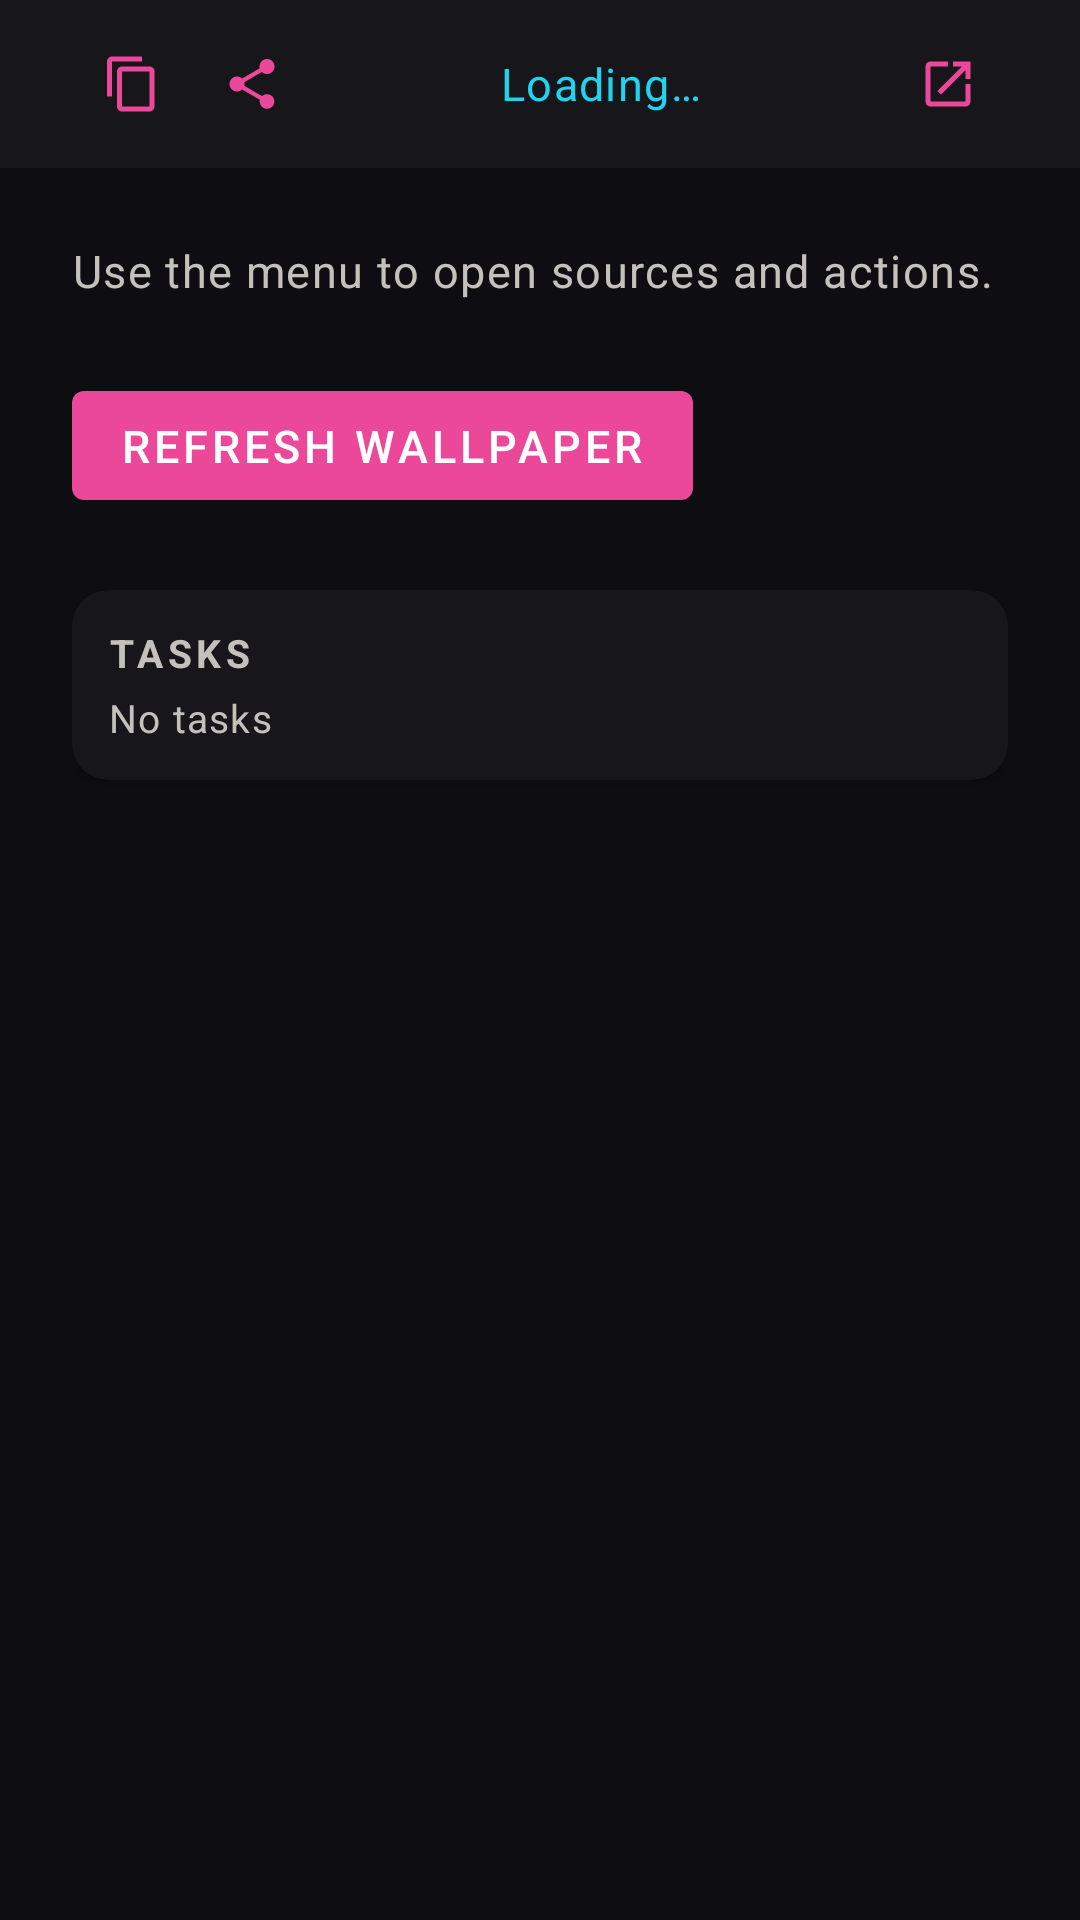

Reconstruct the res/layout file that produces this screen, plus the resources it refers to.
<!-- AndroidManifest.xml: activity theme Theme.Bg.NoActionBar -->
<!-- res/layout/activity_main.xml -->
<?xml version="1.0" encoding="utf-8"?>
<LinearLayout xmlns:android="http://schemas.android.com/apk/res/android"
    xmlns:app="http://schemas.android.com/apk/res-auto"
    android:layout_width="match_parent"
    android:layout_height="match_parent"
    android:orientation="vertical"
    android:background="@color/ds_bg">

    <LinearLayout
        android:id="@+id/link_bar"
        android:layout_width="match_parent"
        android:layout_height="wrap_content"
        android:orientation="horizontal"
        android:gravity="center_vertical"
        android:paddingHorizontal="@dimen/ds_page_padding"
        android:paddingVertical="@dimen/ds_space_sm"
        android:background="@color/ds_surface"
        android:minHeight="48dp">

        <ImageButton
            android:id="@+id/link_copy"
            android:layout_width="40dp"
            android:layout_height="40dp"
            android:background="?attr/selectableItemBackgroundBorderless"
            android:src="@drawable/ic_content_copy"
            android:tint="@color/ds_magenta"
            android:contentDescription="@string/copy"
            android:scaleType="centerInside" />

        <ImageButton
            android:id="@+id/link_share"
            android:layout_width="40dp"
            android:layout_height="40dp"
            android:background="?attr/selectableItemBackgroundBorderless"
            android:src="@drawable/ic_share"
            android:tint="@color/ds_magenta"
            android:contentDescription="@string/share"
            android:scaleType="centerInside" />

        <TextView
            android:id="@+id/web_url_text"
            android:layout_width="0dp"
            android:layout_height="wrap_content"
            android:layout_weight="1"
            android:text="@string/loading"
            style="@style/DsBody"
            android:textColor="@color/ds_teal"
            android:gravity="center"
            android:maxLines="1"
            android:ellipsize="middle"
            android:paddingHorizontal="@dimen/ds_space_sm"
            android:clickable="true"
            android:focusable="true"
            android:background="?attr/selectableItemBackground" />

        <ImageButton
            android:id="@+id/link_open"
            android:layout_width="40dp"
            android:layout_height="40dp"
            android:background="?attr/selectableItemBackgroundBorderless"
            android:src="@drawable/ic_open_in_new"
            android:tint="@color/ds_magenta"
            android:contentDescription="@string/open"
            android:scaleType="centerInside" />
    </LinearLayout>

    <ScrollView
        android:layout_width="match_parent"
        android:layout_height="match_parent"
        android:fillViewport="true">

        <LinearLayout
            android:layout_width="match_parent"
            android:layout_height="wrap_content"
            android:orientation="vertical"
            android:padding="@dimen/ds_page_padding">

            <TextView
                android:layout_width="match_parent"
                android:layout_height="wrap_content"
                android:text="@string/home_lead"
                style="@style/DsBody"
                android:textColor="@color/ds_text_muted"
                android:layout_marginBottom="@dimen/ds_space_xl" />

            <Button
                android:id="@+id/refresh_button"
                android:layout_width="wrap_content"
                android:layout_height="wrap_content"
                android:text="@string/wallpaper_refresh"
                style="@style/DsButton"
                android:layout_marginBottom="@dimen/ds_space_xl" />

            <androidx.cardview.widget.CardView
                android:id="@+id/home_tasks_card"
                android:layout_width="match_parent"
                android:layout_height="wrap_content"
                android:layout_marginBottom="@dimen/ds_space_md"
                android:clickable="true"
                android:focusable="true"
                android:foreground="?attr/selectableItemBackground"
                app:cardBackgroundColor="@color/ds_surface"
                app:cardCornerRadius="12dp"
                app:cardElevation="2dp">

                <LinearLayout
                    android:layout_width="match_parent"
                    android:layout_height="wrap_content"
                    android:orientation="vertical"
                    android:padding="@dimen/ds_space_md">

                    <TextView
                        android:layout_width="wrap_content"
                        android:layout_height="wrap_content"
                        android:text="@string/nav_tasks"
                        style="@style/DsSectionTitle"
                        android:layout_marginBottom="@dimen/ds_space_xs" />

                    <TextView
                        android:id="@+id/home_tasks_summary"
                        android:layout_width="wrap_content"
                        android:layout_height="wrap_content"
                        android:text="@string/tasks_empty"
                        style="@style/DsSmall"
                        android:textColor="@color/ds_text_muted" />
                </LinearLayout>
            </androidx.cardview.widget.CardView>
        </LinearLayout>
    </ScrollView>
</LinearLayout>
<!-- resources referenced by this layout -->
<resources>
  <color name="ds_bg">#0e0e12</color>
  <color name="ds_magenta">#ec4899</color>
  <color name="ds_surface">#16161b</color>
  <color name="ds_teal">@color/ds_blue</color>
  <color name="ds_text_muted">#c4c1bc</color>
  <dimen name="ds_page_padding">24dp</dimen>
  <dimen name="ds_space_md">12dp</dimen>
  <dimen name="ds_space_sm">8dp</dimen>
  <dimen name="ds_space_xl">24dp</dimen>
  <dimen name="ds_space_xs">4dp</dimen>
  <!-- drawable ic_content_copy (drawable) -->
  <?xml version="1.0" encoding="utf-8"?>
  <vector xmlns:android="http://schemas.android.com/apk/res/android"
      android:width="20dp"
      android:height="20dp"
      android:viewportWidth="24"
      android:viewportHeight="24">
      <path
          android:fillColor="@color/ds_teal"
          android:pathData="M16,1H4C2.9,1 2,1.9 2,3v14h2V3h12V1zM19,5H8C6.9,5 6,5.9 6,7v14c0,1.1 0.9,2 2,2h11c1.1,0 2,-0.9 2,-2V7C21,5.9 20.1,5 19,5zM19,21H8V7h11V21z"/>
  </vector>
  <!-- drawable ic_open_in_new (drawable) -->
  <?xml version="1.0" encoding="utf-8"?>
  <vector xmlns:android="http://schemas.android.com/apk/res/android"
      android:width="20dp"
      android:height="20dp"
      android:viewportWidth="24"
      android:viewportHeight="24">
      <path
          android:fillColor="@color/ds_teal"
          android:pathData="M19,19H5V5h7V3H5c-1.11,0 -2,0.9 -2,2v14c0,1.1 0.89,2 2,2h14c1.1,0 2,-0.9 2,-2v-7h-2v7zM14,3v2h3.59l-9.83,9.83 1.41,1.41L19,6.41V10h2V3h-7z"/>
  </vector>
  <string name="copy">Copy</string>
  <string name="home_lead">Use the menu to open sources and actions.</string>
  <string name="loading">Loading…</string>
  <string name="nav_tasks">Tasks</string>
  <string name="open">Open</string>
  <string name="share">Share</string>
  <string name="tasks_empty">No tasks</string>
  <string name="wallpaper_refresh">Refresh wallpaper</string>
  <style name="DsBody" parent="TextAppearance.MaterialComponents.Body1">
          <item name="android:textColor">@color/ds_text</item>
          <item name="android:textSize">15sp</item>
      </style>
  <style name="DsButton" parent="Widget.MaterialComponents.Button">
          <item name="android:textColor">@color/white</item>
          <item name="backgroundTint">@color/ds_amber</item>
          <item name="cornerRadius">@dimen/ds_radius_sm</item>
          <item name="android:textSize">15sp</item>
          <item name="android:paddingStart">@dimen/ds_space_lg</item>
          <item name="android:paddingEnd">@dimen/ds_space_lg</item>
          <item name="android:paddingTop">@dimen/ds_space_sm</item>
          <item name="android:paddingBottom">@dimen/ds_space_sm</item>
      </style>
  <style name="DsSectionTitle" parent="DsSmall">
          <item name="android:textAllCaps">true</item>
          <item name="android:letterSpacing">0.12</item>
          <item name="android:textStyle">bold</item>
      </style>
  <style name="DsSmall" parent="TextAppearance.MaterialComponents.Caption">
          <item name="android:textColor">@color/ds_text_muted</item>
          <item name="android:textSize">13sp</item>
      </style>
  <color name="ds_blue">#22d3ee</color>
  <color name="ds_text">#fbfaf7</color>
  <color name="white">#FFFFFF</color>
  <color name="ds_amber">@color/ds_magenta</color>
  <dimen name="ds_radius_sm">4dp</dimen>
  <dimen name="ds_space_lg">16dp</dimen>
  <color name="ds_amber_dim">@color/ds_magenta_dim</color>
  <color name="ds_error">#ef6b6b</color>
  <color name="ds_magenta_dim">#db2777</color>
</resources>
